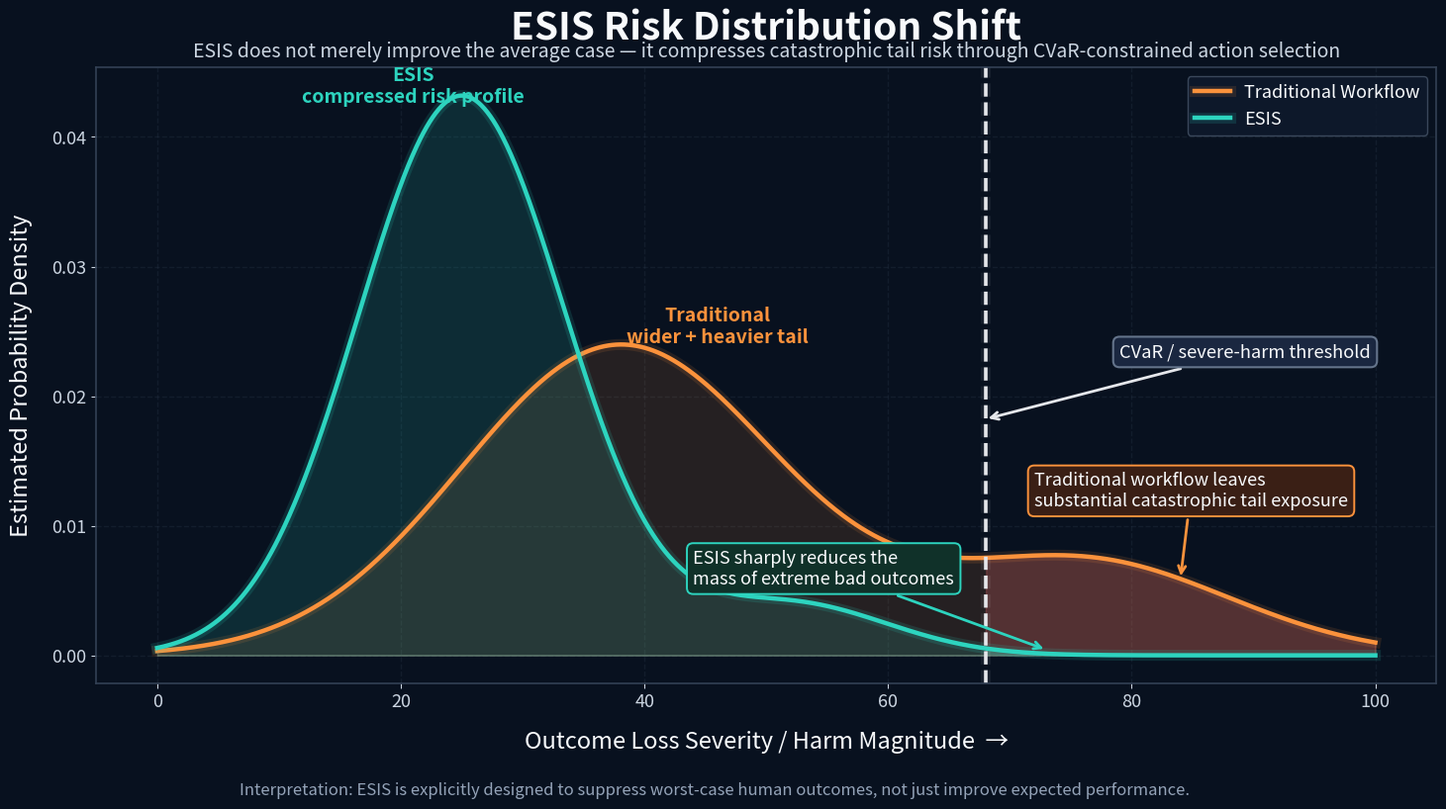

Write Python code to recreate this figure.
import numpy as np
import matplotlib.pyplot as plt
import matplotlib.patheffects as pe

# =========================================
# STYLE
# =========================================
BG = "#08111F"
FG = "#F8FAFC"
SUB = "#CBD5E1"
MUTED = "#94A3B8"
GRID = "#334155"

TRAD = "#FB923C"
ESIS = "#2DD4BF"
WHITE = "#E5E7EB"
RED = "#F87171"

# =========================================
# PDF HELPERS
# =========================================
def gaussian(x, mu, sigma):
    return (1.0 / (sigma * np.sqrt(2 * np.pi))) * np.exp(-0.5 * ((x - mu) / sigma) ** 2)

def build_risk_distribution(output_path="esis_risk_distribution_shift.png"):
    x = np.linspace(0, 100, 1200)

    # Traditional: broader distribution with heavier catastrophic tail
    trad_main = 0.78 * gaussian(x, 38, 13)
    trad_tail = 0.22 * gaussian(x, 76, 12)
    y_trad = trad_main + trad_tail

    # ESIS: compressed, left-shifted, thinner tail
    esis_main = 0.92 * gaussian(x, 25, 8.5)
    esis_tail = 0.08 * gaussian(x, 52, 8)
    y_esis = esis_main + esis_tail

    threshold = 68
    trad_tail_area = np.where(x >= threshold, y_trad, 0.0)
    esis_tail_area = np.where(x >= threshold, y_esis, 0.0)

    fig, ax = plt.subplots(figsize=(15.5, 8.8), dpi=220)
    fig.patch.set_facecolor(BG)
    ax.set_facecolor(BG)

    # Grid
    ax.grid(True, linestyle="--", linewidth=1.0, alpha=0.25, color=GRID)
    ax.set_axisbelow(True)

    # Filled curves
    ax.fill_between(x, y_trad, 0, color=TRAD, alpha=0.12)
    ax.fill_between(x, y_esis, 0, color=ESIS, alpha=0.14)

    # Tail highlight
    ax.fill_between(x, trad_tail_area, 0, color=RED, alpha=0.22)
    ax.fill_between(x, esis_tail_area, 0, color=ESIS, alpha=0.20)

    # Lines
    trad_line, = ax.plot(x, y_trad, color=TRAD, linewidth=3.2, label="Traditional Workflow")
    esis_line, = ax.plot(x, y_esis, color=ESIS, linewidth=3.2, label="ESIS")

    trad_line.set_path_effects([
        pe.Stroke(linewidth=8, foreground=TRAD, alpha=0.12),
        pe.Normal()
    ])
    esis_line.set_path_effects([
        pe.Stroke(linewidth=8, foreground=ESIS, alpha=0.14),
        pe.Normal()
    ])

    # CVaR threshold
    vline = ax.axvline(threshold, color=WHITE, linewidth=2.6, linestyle="--")
    vline.set_path_effects([
        pe.Stroke(linewidth=7, foreground=WHITE, alpha=0.08),
        pe.Normal()
    ])

    # Titles
    ax.set_title(
        "ESIS Risk Distribution Shift",
        fontsize=28, fontweight="bold", color=FG, pad=20
    )
    ax.text(
        0.5, 1.01,
        "ESIS does not merely improve the average case — it compresses catastrophic tail risk through CVaR-constrained action selection",
        transform=ax.transAxes,
        ha="center", va="bottom",
        fontsize=14, color=SUB
    )

    # Axis labels
    ax.set_xlabel("Outcome Loss Severity / Harm Magnitude  →", fontsize=17, color=FG, labelpad=14)
    ax.set_ylabel("Estimated Probability Density", fontsize=17, color=FG, labelpad=14)

    # Ticks / spines
    ax.tick_params(axis="x", colors=SUB, labelsize=13)
    ax.tick_params(axis="y", colors=SUB, labelsize=13)
    for s in ax.spines.values():
        s.set_color(GRID)
        s.set_linewidth(1.2)

    # Labels on curves
    ax.text(
        46, y_trad[np.argmin(np.abs(x - 46))] + 0.004,
        "Traditional\nwider + heavier tail",
        color=TRAD, fontsize=14, fontweight="bold",
        ha="center"
    )

    ax.text(
        21, y_esis[np.argmin(np.abs(x - 21))] + 0.004,
        "ESIS\ncompressed risk profile",
        color=ESIS, fontsize=14, fontweight="bold",
        ha="center"
    )

    # Threshold annotation
    ax.annotate(
        "CVaR / severe-harm threshold",
        xy=(threshold, max(y_trad) * 0.76),
        xytext=(79, max(y_trad) * 0.96),
        color=FG,
        fontsize=13.2,
        arrowprops=dict(arrowstyle="->", color=WHITE, lw=2.0),
        bbox=dict(boxstyle="round,pad=0.35", fc="#1A2740", ec="#64748B", lw=1.5)
    )

    # Tail annotations
    ax.annotate(
        "Traditional workflow leaves\nsubstantial catastrophic tail exposure",
        xy=(84, trad_tail_area[np.argmin(np.abs(x - 84))]),
        xytext=(72, max(y_trad) * 0.48),
        color=FG,
        fontsize=13.0,
        arrowprops=dict(arrowstyle="->", color=TRAD, lw=2.0),
        bbox=dict(boxstyle="round,pad=0.35", fc="#3A1F15", ec=TRAD, lw=1.4)
    )

    ax.annotate(
        "ESIS sharply reduces the\nmass of extreme bad outcomes",
        xy=(73, esis_tail_area[np.argmin(np.abs(x - 73))] + 0.0003),
        xytext=(44, max(y_trad) * 0.23),
        color=FG,
        fontsize=13.0,
        arrowprops=dict(arrowstyle="->", color=ESIS, lw=2.0),
        bbox=dict(boxstyle="round,pad=0.35", fc="#103129", ec=ESIS, lw=1.4)
    )

    # Legend
    leg = ax.legend(
        loc="upper right",
        frameon=True,
        fontsize=13,
        facecolor="#0F1A2D",
        edgecolor="#475569"
    )
    for t in leg.get_texts():
        t.set_color(FG)

    # Footer
    fig.text(
        0.5, 0.03,
        "Interpretation: ESIS is explicitly designed to suppress worst-case human outcomes, not just improve expected performance.",
        ha="center", color=MUTED, fontsize=12
    )

    plt.tight_layout(rect=[0.03, 0.06, 0.98, 0.95])
    plt.savefig(output_path, bbox_inches="tight", facecolor=fig.get_facecolor())
    plt.close(fig)
    print(f"Saved: {output_path}")

if __name__ == "__main__":
    build_risk_distribution()
